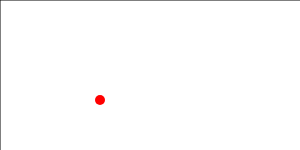
t = 0.00 s
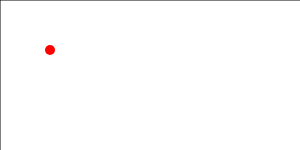
t = 2.00 s
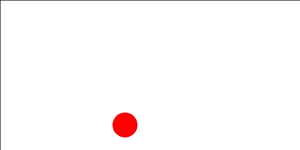
t = 4.50 s
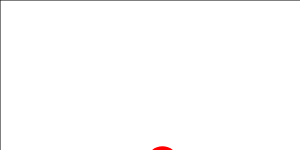
t = 5.75 s
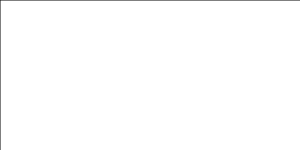
t = 8.25 s
t = 10.00 s: frame unchanged from t = 8.25 s, image omitted

The animated SVG that drew these frames (rendered in a browser with its animation timeline set to each time). Animation: 4 SMIL elements (animate=1,animateMotion=3); frames cover the first 10.00 s.

<?xml version="1.0" encoding="UTF-8"?>
<svg xmlns="http://www.w3.org/2000/svg" xmlns:xlink="http://www.w3.org/1999/xlink" version="1.1">

<g id="surface0">
  <rect x="0" y="0" width="504" height="504" style="fill: rgb(100%,100%,100%); fill-opacity: 1; stroke: none;"/>
  <rect x="0" y="0" width="504" height="504" style="stroke: black; fill: none;"/>

   <circle cx="200" cy="200" r="2" fill="#00FF00"/>
   <circle cx="100" cy="100" r="5" fill="#FF0000">
     <animateMotion from="-50,-50" to="100,100" id="move1" dur="5s" begin="2s" fill="freeze"/>
     <animate attributeName="r" attributeType="XML" to="20" fill="freeze" dur="5s" begin="2s"/>

     <animateMotion from="100,100" to="0,100" id="move2" dur="5s" begin="7s" fill="freeze"/>
     <animateMotion from="0,100" to="100,0" id="move2" dur="3s" begin="12s" fill="freeze"/>
<!--
     <animateMotion from="200,200" to="100,200" id="move2" dur="3s" begin="3s" fill="freeze"/>
     <animateTransform attributeName="transform" type="scale" fill="freeze" to="1.70871683779367" dur="3s" begin="3s"/>
-->
   </circle>
</g>

</svg>